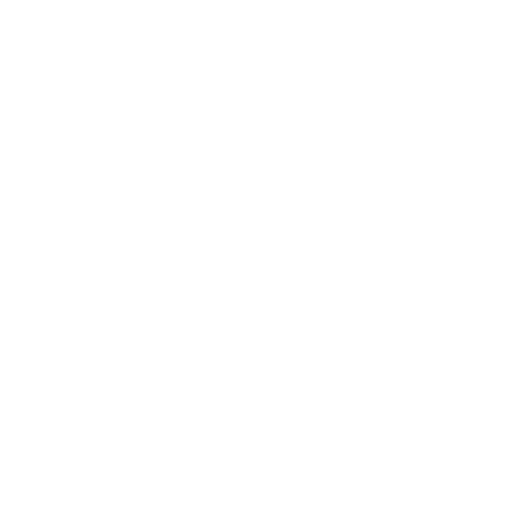
t = 0.00 s
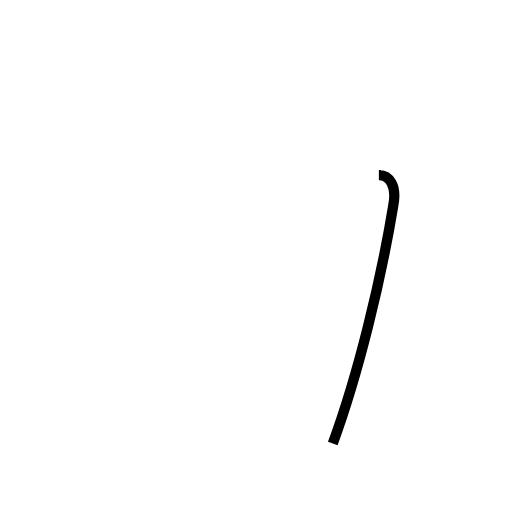
t = 0.84 s
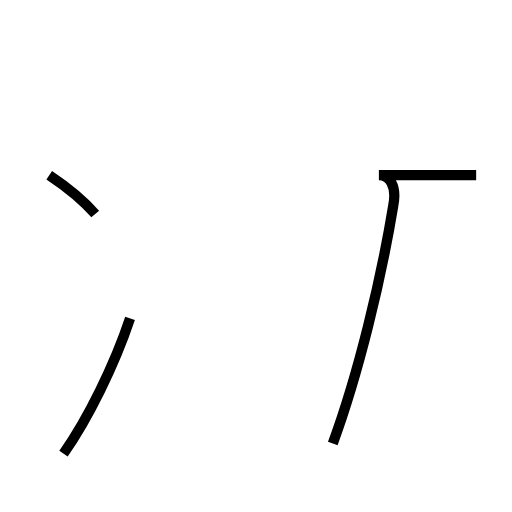
t = 1.74 s
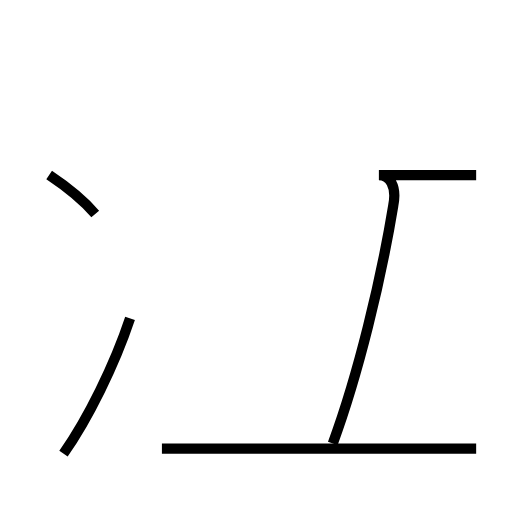
t = 2.66 s
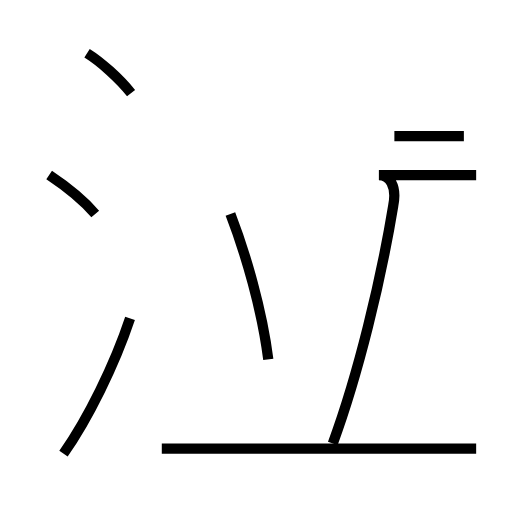
t = 3.48 s
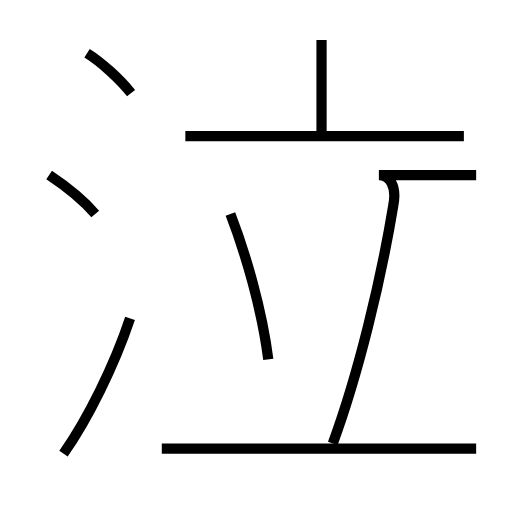
t = 4.38 s

The animated SVG that drew these frames (rendered in a browser with its animation timeline set to each time). Animation: 8 SMIL elements (animate=8); one cycle of 4.38 s.

<?xml version='1.0' encoding='utf-8'?>
<svg viewBox="0.0 -6.0 50.0 50.0" version="1.1" xmlns="http://www.w3.org/2000/svg"><rect x="-1000" y="-1000" width="2000" height="2000" stroke="white" fill="white" /><g style="fill:none;stroke:#000000;stroke-width:1"><path d="M 32.5 -0.7 C 35.0 -7.5 37.2 -16.6 38.4 -23.9 C 38.8 -25.9 38.0 -26.9 37.0 -26.9 L 46.5 -26.9 " transform="translate(0.0 38.0)" stroke-dasharray="37.2823758312016" stroke-dashoffset="37.2823758312016"><animate attributeName="stroke-dashoffset" from="37.2823758312016" to="0" dur="1.118471274936048s" begin="0s" fill="freeze" /></path><path d="M 6.2 0.3 C 8.6 -3.1 11.2 -8.4 12.7 -12.9 " transform="translate(0.0 38.0)" stroke-dasharray="14.758112978284684" stroke-dashoffset="14.758112978284684"><animate attributeName="stroke-dashoffset" from="14.758112978284684" to="0" dur="0.4427433893485405s" begin="1.118471274936048s" fill="freeze" /></path><path d="M 9.3 -23.1 C 8.0 -24.6 6.0 -26.1 4.8 -26.9 " transform="translate(0.0 38.0)" stroke-dasharray="5.905168847713295" stroke-dashoffset="5.905168847713295"><animate attributeName="stroke-dashoffset" from="5.905168847713295" to="0" dur="0.17715506543139883s" begin="1.5612146642845883s" fill="freeze" /></path><path d="M 46.5 -0.2 L 15.8 -0.2 " transform="translate(0.0 38.0)" stroke-dasharray="30.7" stroke-dashoffset="30.7"><animate attributeName="stroke-dashoffset" from="30.7" to="0" dur="0.9209999999999999s" begin="1.7383697297159872s" fill="freeze" /></path><path d="M 26.2 -8.9 C 25.6 -13.7 24.0 -19.2 22.5 -23.1 " transform="translate(0.0 38.0)" stroke-dasharray="14.706215951502198" stroke-dashoffset="14.706215951502198"><animate attributeName="stroke-dashoffset" from="14.706215951502198" to="0" dur="0.44118647854506593s" begin="2.659369729715987s" fill="freeze" /></path><path d="M 12.8 -34.9 C 11.7 -36.3 9.8 -38.0 8.5 -38.8 " transform="translate(0.0 38.0)" stroke-dasharray="5.82832496405845" stroke-dashoffset="5.82832496405845"><animate attributeName="stroke-dashoffset" from="5.82832496405845" to="0" dur="0.1748497489217535s" begin="3.100556208261053s" fill="freeze" /></path><path d="M 45.3 -30.7 L 18.1 -30.7 " transform="translate(0.0 38.0)" stroke-dasharray="27.199999999999996" stroke-dashoffset="27.199999999999996"><animate attributeName="stroke-dashoffset" from="27.199999999999996" to="0" dur="0.8159999999999998s" begin="3.2754059571828065s" fill="freeze" /></path><path d="M 31.4 -30.6 L 31.4 -40.1" transform="translate(0.0 38.0)" stroke-dasharray="9.5" stroke-dashoffset="9.5"><animate attributeName="stroke-dashoffset" from="9.5" to="0" dur="0.285s" begin="4.091405957182806s" fill="freeze" /></path></g></svg>
